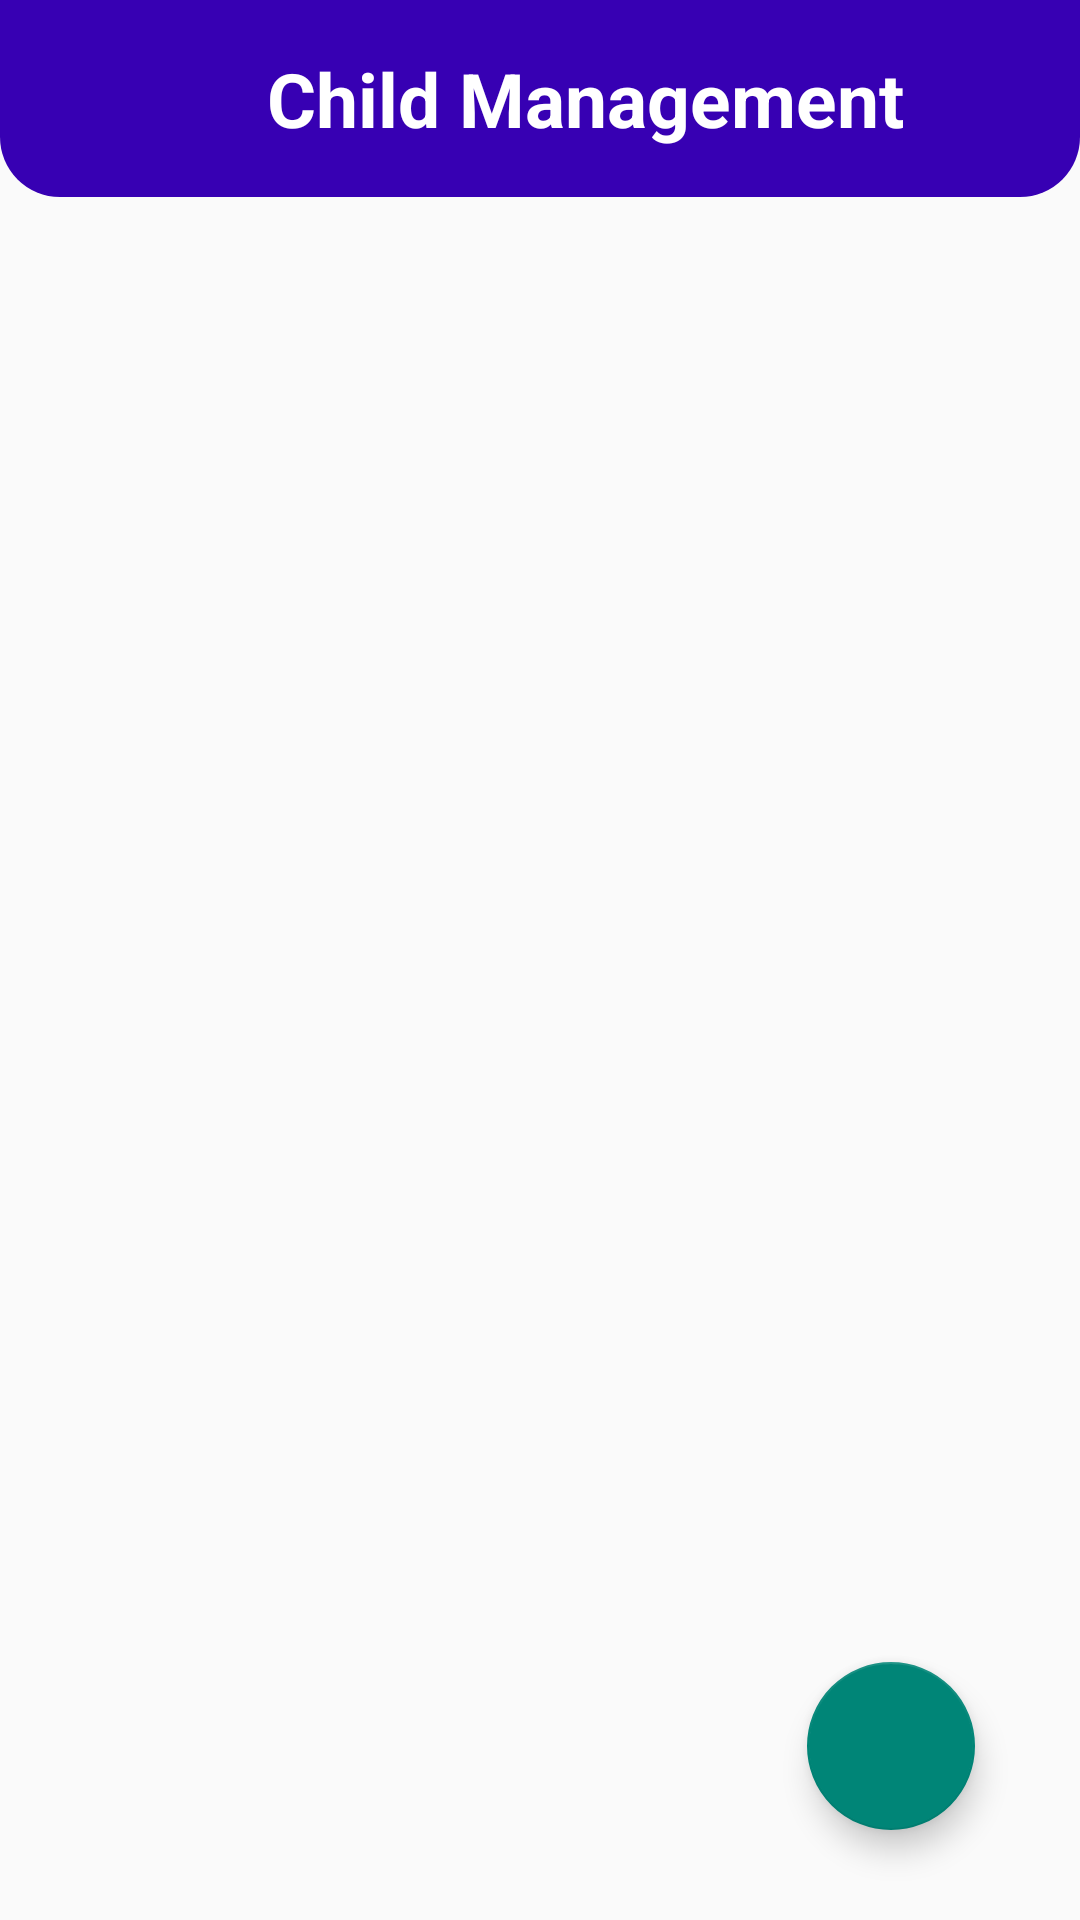

This screen was rendered from an Android layout file. Write that file and the resources it references.
<!-- AndroidManifest.xml: application theme Theme.DentistSmile -->
<!-- res/layout/fragment_child_list.xml -->
<?xml version="1.0" encoding="utf-8"?>
<androidx.constraintlayout.widget.ConstraintLayout xmlns:android="http://schemas.android.com/apk/res/android"
    xmlns:app="http://schemas.android.com/apk/res-auto"
    xmlns:tools="http://schemas.android.com/tools"
    android:layout_width="match_parent"
    android:layout_height="match_parent">

    <LinearLayout
        android:id="@+id/linearLayout2"
        android:layout_width="match_parent"
        android:layout_height="wrap_content"
        android:background="@drawable/round_top"
        android:padding="16dp"
        app:layout_constraintTop_toTopOf="parent">

        <ImageView
            android:id="@+id/btnBack"
            android:layout_width="30dp"
            android:layout_height="30dp"
            android:src="@drawable/ic_back"
            app:layout_constraintStart_toStartOf="parent"
            app:layout_constraintTop_toTopOf="parent" />

        <TextView
            android:layout_width="match_parent"
            android:layout_height="wrap_content"
            android:text="Child Management"
            android:textAlignment="center"
            android:textColor="@color/white"
            android:textSize="25sp"
            android:textStyle="bold" />
    </LinearLayout>


    <androidx.recyclerview.widget.RecyclerView
        android:id="@+id/rvChildData"
        android:layout_width="match_parent"
        android:layout_height="0dp"
        android:layout_marginTop="10dp"
        android:layout_marginStart="15dp"
        android:layout_marginEnd="15dp"
        app:layout_constraintBottom_toBottomOf="parent"
        app:layout_constraintTop_toBottomOf="@+id/linearLayout2"/>






































































    <com.google.android.material.floatingactionbutton.FloatingActionButton
        android:id="@+id/fabAddChildren"
        android:layout_width="wrap_content"
        android:layout_height="wrap_content"
        android:src="@drawable/ic_add"
        app:fabSize="normal"
        android:layout_marginBottom="30dp"
        android:layout_marginRight="35dp"
        app:layout_anchorGravity="bottom|right"
        app:layout_constraintBottom_toBottomOf="parent"
        app:layout_constraintEnd_toEndOf="parent" />


</androidx.constraintlayout.widget.ConstraintLayout>
<!-- resources referenced by this layout -->
<resources>
  <color name="white">#FFFFFFFF</color>
  <!-- drawable child_photo: png bitmap (drawable-v24, 15632 bytes) -->
  <!-- drawable round_top (drawable-v24) -->
  <?xml version="1.0" encoding="utf-8"?>
  <shape xmlns:android="http://schemas.android.com/apk/res/android"
      android:shape="rectangle">
      <solid android:color="@color/blue" />
      <corners
          android:radius="20dp"
          android:topLeftRadius="0dp"
          android:topRightRadius="0dp" />
  </shape>
  <style name="Theme.DentistSmile" parent="Theme.AppCompat.Light.NoActionBar">
          
          <item name="colorPrimary">@color/purple_500</item>
          <item name="colorPrimaryVariant">@color/purple_700</item>
          <item name="colorOnPrimary">@color/white</item>
          
          <item name="colorSecondary">@color/teal_200</item>
          <item name="colorSecondaryVariant">@color/teal_700</item>
          <item name="colorOnSecondary">@color/black</item>
          
          
          <item name="android:statusBarColor" tools:targetApi="l">?attr/colorPrimaryVariant</item>
          
          <item name="android:forceDarkAllowed" tools:targetApi="q">false</item>
          
      </style>
  <color name="blue">#FF3700B3</color>
  <color name="purple_500">#FF6200EE</color>
  <color name="purple_700">#FF3700B3</color>
  <color name="teal_200">#FF03DAC5</color>
  <color name="teal_700">#FF018786</color>
  <color name="black">#FF000000</color>
</resources>
